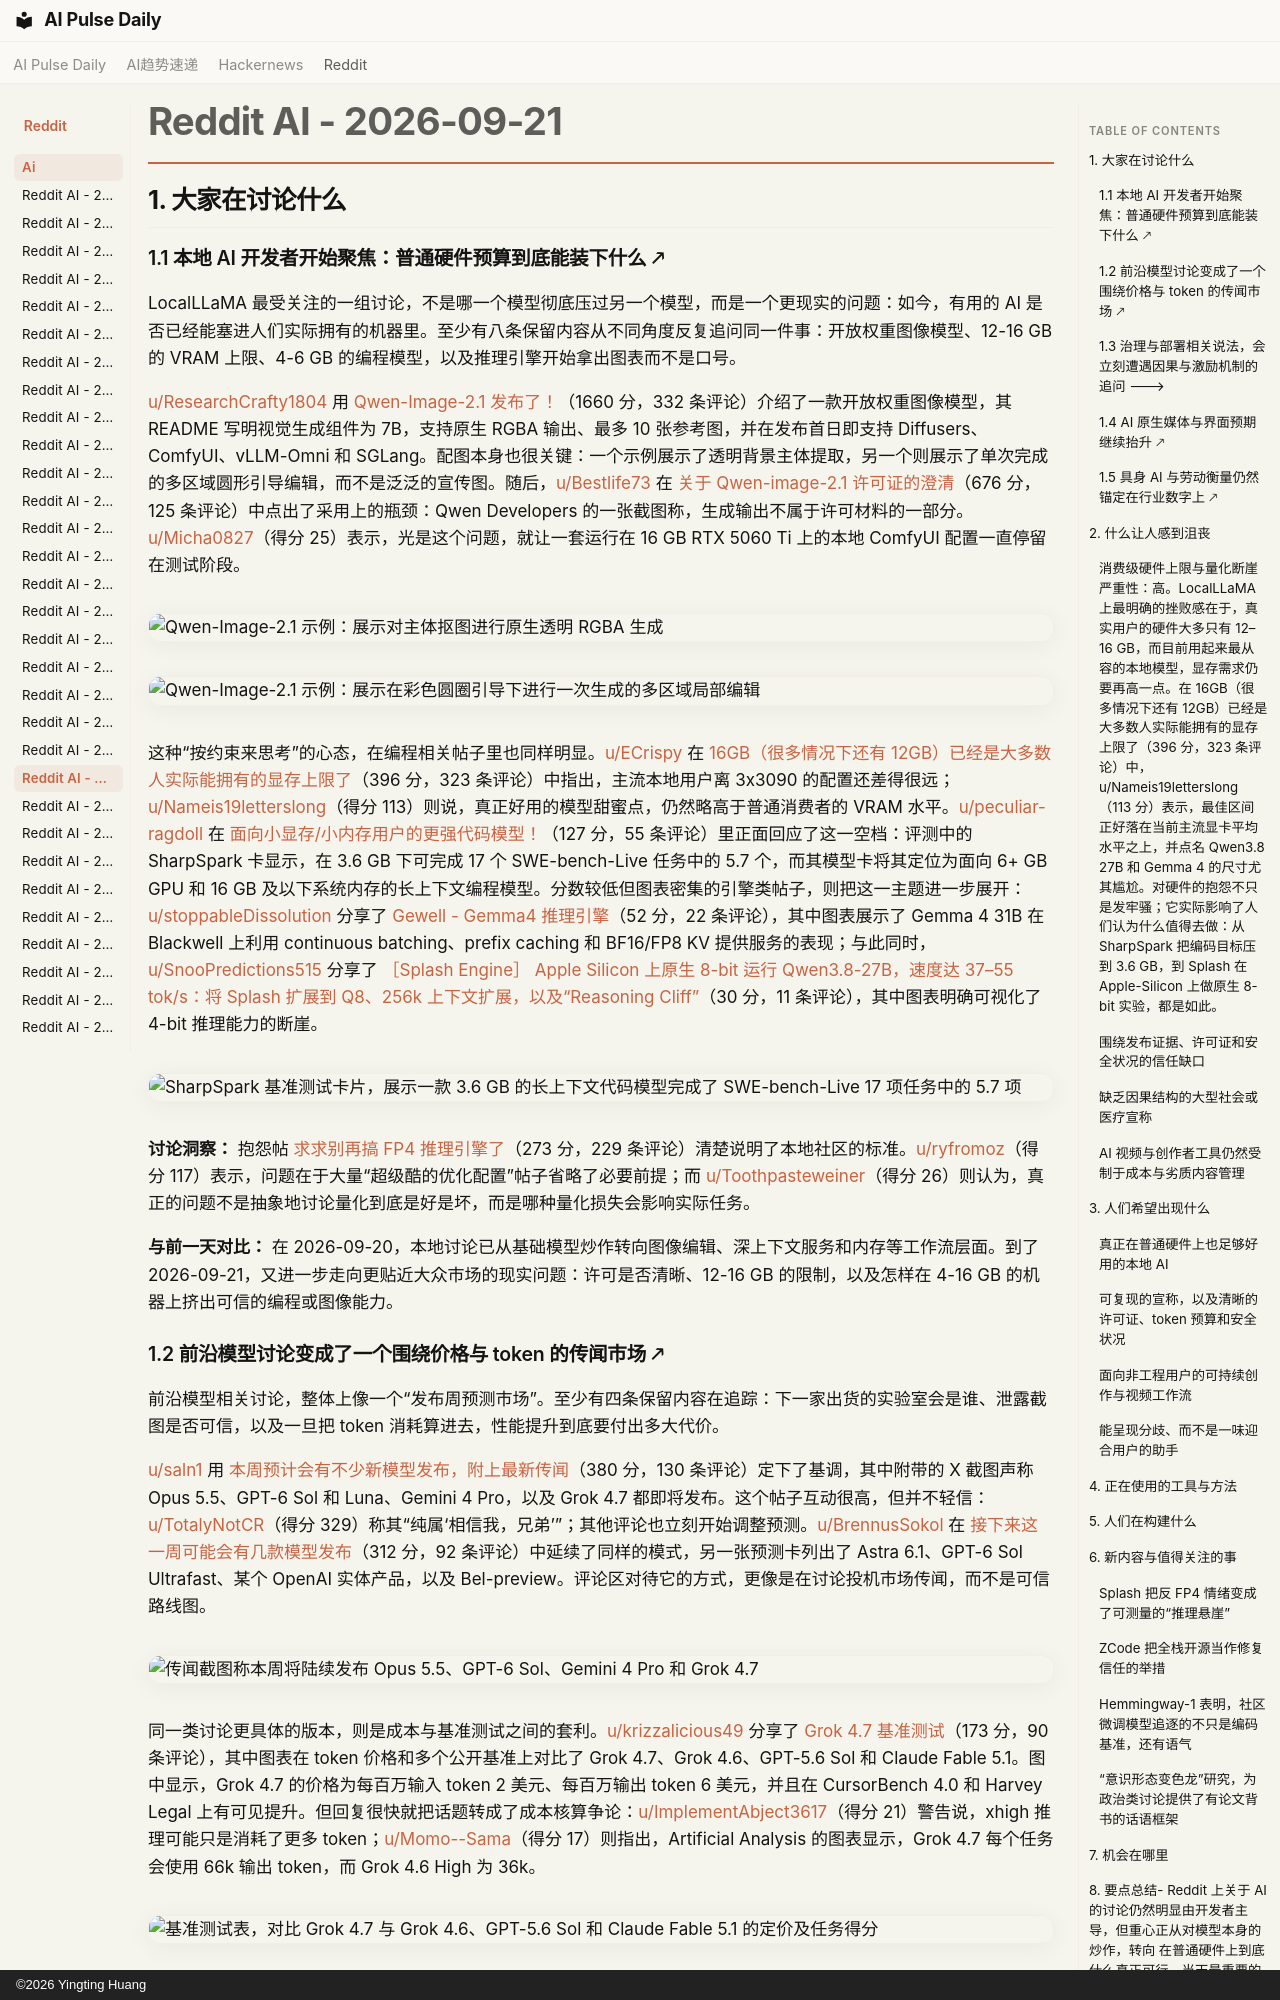

repository: vibewatch/vibewatch.github.io · page: reddit/ai/2026-09-21.zh/index.html · generator: mkdocs · copyright: ©2026 Yingting Huang

# Reddit AI - 2026-09-21

## 1. 大家在讨论什么

### 1.1 本地 AI 开发者开始聚焦：普通硬件预算到底能装下什么 🡕

LocalLLaMA 最受关注的一组讨论，不是哪一个模型彻底压过另一个模型，而是一个更现实的问题：如今，有用的 AI 是否已经能塞进人们实际拥有的机器里。至少有八条保留内容从不同角度反复追问同一件事：开放权重图像模型、12-16 GB 的 VRAM 上限、4-6 GB 的编程模型，以及推理引擎开始拿出图表而不是口号。

[u/ResearchCrafty1804](https://www.reddit.com/user/ResearchCrafty1804) 用 [Qwen-Image-2.1 发布了！](https://www.reddit.com/r/LocalLLaMA/comments/1wlgrft/qwenimage21_released/)（1660 分，332 条评论）介绍了一款开放权重图像模型，其 README 写明视觉生成组件为 7B，支持原生 RGBA 输出、最多 10 张参考图，并在发布首日即支持 Diffusers、ComfyUI、vLLM-Omni 和 SGLang。配图本身也很关键：一个示例展示了透明背景主体提取，另一个则展示了单次完成的多区域圆形引导编辑，而不是泛泛的宣传图。随后，[u/Bestlife73](https://www.reddit.com/user/Bestlife73) 在 [关于 Qwen-image-2.1 许可证的澄清](https://www.reddit.com/r/LocalLLaMA/comments/1wm4o8x/clarification_on_the_qwenimage21_license/)（676 分，125 条评论）中点出了采用上的瓶颈：Qwen Developers 的一张截图称，生成输出不属于许可材料的一部分。[u/Micha0827](https://www.reddit.com/user/Micha0827)（得分 25）表示，光是这个问题，就让一套运行在 16 GB RTX 5060 Ti 上的本地 ComfyUI 配置一直停留在测试阶段。

![Qwen-Image-2.1 示例：展示对主体抠图进行原生透明 RGBA 生成](https://preview.redd.it/59fu834idoqh1.png?width=767&format=png&auto=webp&s=5fb81b135b35dac70f9d38a9995d7c1a7a2877dd)

![Qwen-Image-2.1 示例：展示在彩色圆圈引导下进行一次生成的多区域局部编辑](https://preview.redd.it/cvh09tyvdoqh1.jpeg?width=1242&format=pjpg&auto=webp&s=32077f7420def5bec85160e2e982d6aef5efce54)

这种“按约束来思考”的心态，在编程相关帖子里也同样明显。[u/ECrispy](https://www.reddit.com/user/ECrispy) 在 [16GB（很多情况下还有 12GB）已经是大多数人实际能拥有的显存上限了](https://www.reddit.com/r/LocalLLaMA/comments/1wmb875/16gb_and_in_many_cases_12gb_is_the_max_vram_most/)（396 分，323 条评论）中指出，主流本地用户离 3x3090 的配置还差得很远；[u/Nameis19letterslong](https://www.reddit.com/user/Nameis19letterslong)（得分 113）则说，真正好用的模型甜蜜点，仍然略高于普通消费者的 VRAM 水平。[u/peculiar-ragdoll](https://www.reddit.com/user/peculiar-ragdoll) 在 [面向小显存/小内存用户的更强代码模型！](https://www.reddit.com/r/LocalLLaMA/comments/1wmgokc/a_better_coder_for_the_smallgpusmallram_crowd/)（127 分，55 条评论）里正面回应了这一空档：评测中的 SharpSpark 卡显示，在 3.6 GB 下可完成 17 个 SWE-bench-Live 任务中的 5.7 个，而其模型卡将其定位为面向 6+ GB GPU 和 16 GB 及以下系统内存的长上下文编程模型。分数较低但图表密集的引擎类帖子，则把这一主题进一步展开：[u/stoppableDissolution](https://www.reddit.com/user/stoppableDissolution) 分享了 [Gewell - Gemma4 推理引擎](https://www.reddit.com/r/LocalLLaMA/comments/1wm8ede/gewell_gemma4_inference_engine/)（52 分，22 条评论），其中图表展示了 Gemma 4 31B 在 Blackwell 上利用 continuous batching、prefix caching 和 BF16/FP8 KV 提供服务的表现；与此同时，[u/SnooPredictions515](https://www.reddit.com/user/SnooPredictions515) 分享了 [［Splash Engine］ Apple Silicon 上原生 8-bit 运行 Qwen3.8-27B，速度达 37–55 tok/s：将 Splash 扩展到 Q8、256k 上下文扩展，以及“Reasoning Cliff”](https://www.reddit.com/r/LocalLLaMA/comments/1wmbbf9/splash_engine_qwen3827b_in_native_8bit_at_3755/)（30 分，11 条评论），其中图表明确可视化了 4-bit 推理能力的断崖。

![SharpSpark 基准测试卡片，展示一款 3.6 GB 的长上下文代码模型完成了 SWE-bench-Live 17 项任务中的 5.7 项](https://i.redd.it/ncde83fi9wqh1.png)

**讨论洞察：** 抱怨帖 [求求别再搞 FP4 推理引擎了](https://www.reddit.com/r/LocalLLaMA/comments/1wl56g2/please_stop_with_the_fp4_inference_engines_for/)（273 分，229 条评论）清楚说明了本地社区的标准。[u/ryfromoz](https://www.reddit.com/user/ryfromoz)（得分 117）表示，问题在于大量“超级酷的优化配置”帖子省略了必要前提；而 [u/Toothpasteweiner](https://www.reddit.com/user/Toothpasteweiner)（得分 26）则认为，真正的问题不是抽象地讨论量化到底是好是坏，而是哪种量化损失会影响实际任务。

**与前一天对比：** 在 2026-09-20，本地讨论已从基础模型炒作转向图像编辑、深上下文服务和内存等工作流层面。到了 2026-09-21，又进一步走向更贴近大众市场的现实问题：许可是否清晰、12-16 GB 的限制，以及怎样在 4-16 GB 的机器上挤出可信的编程或图像能力。
